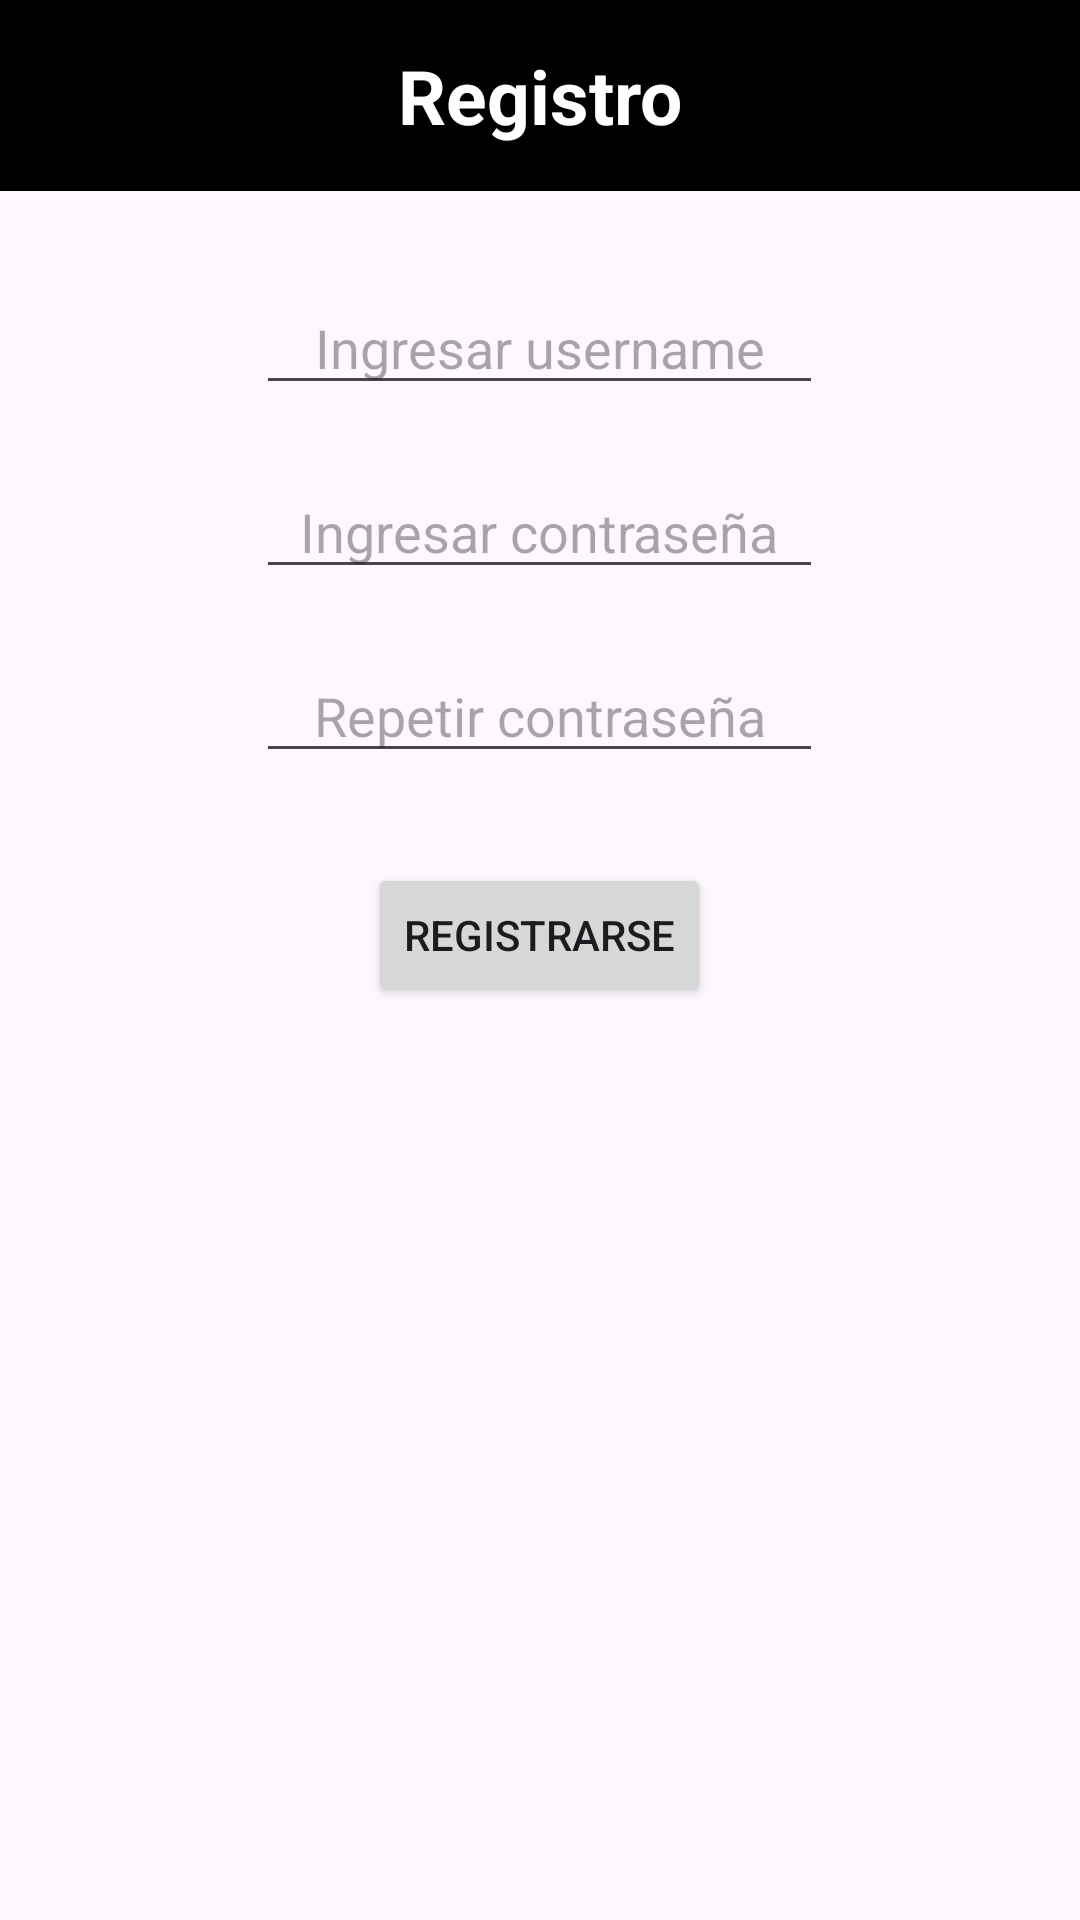

Layout XML and referenced resources for this Android screen:
<!-- AndroidManifest.xml: application theme Theme.ClimateChangeApp -->
<!-- res/layout/register_layout.xml -->
<?xml version="1.0" encoding="utf-8"?>
<RelativeLayout xmlns:android="http://schemas.android.com/apk/res/android"
    xmlns:app="http://schemas.android.com/apk/res-auto"
    xmlns:tools="http://schemas.android.com/tools"
    android:layout_width="match_parent"
    android:layout_height="wrap_content">

    <LinearLayout
        android:layout_width="match_parent"
        android:layout_height="wrap_content"
        android:orientation="vertical">
        <LinearLayout
            android:layout_width="match_parent"
            android:layout_height="wrap_content"
            android:orientation="horizontal"
            android:background="@color/primary_color"
            android:gravity="center">

            <TextView
                android:layout_width="wrap_content"
                android:layout_height="wrap_content"
                android:layout_margin="15dp"
                android:text="Registro"
                android:textColor="@color/onPrimary_color"
                android:textSize="25sp"
                android:textStyle="bold" />

        </LinearLayout>
        <LinearLayout
            android:layout_width="match_parent"
            android:layout_height="match_parent"
            android:orientation="vertical"
            android:layout_margin="20dp"
            android:gravity="center">
            <EditText
                android:id="@+id/usernameFrag"
                android:layout_width="wrap_content"
                android:layout_height="wrap_content"
                android:hint="Ingresar username"
                android:layout_margin="10dp"
                android:ems="9"
                android:textAlignment="center"/>
            <EditText
                android:id="@+id/passFrag"
                android:layout_width="wrap_content"
                android:layout_height="wrap_content"
                android:hint="Ingresar contraseña"
                android:layout_margin="10dp"
                android:inputType="textPassword"
                android:ems="9"
                android:textAlignment="center"/>
            <EditText
                android:id="@+id/confirmPassFrag"
                android:layout_width="wrap_content"
                android:layout_height="wrap_content"
                android:hint="Repetir contraseña"
                android:layout_margin="10dp"
                android:inputType="textPassword"
                android:ems="9"
                android:textAlignment="center"/>
        </LinearLayout>
        <Button
            android:id="@+id/registerBtnFrag"
            android:layout_width="wrap_content"
            android:layout_height="wrap_content"
            android:text="Registrarse"
            android:layout_marginBottom="40dp"
            android:layout_gravity="center"/>

    </LinearLayout>

</RelativeLayout>
<!-- resources referenced by this layout -->
<resources>
  <color name="onPrimary_color">#FFFFFFFF</color>
  <color name="primary_color">#FF000000</color>
  <style name="Theme.ClimateChangeApp" parent="Base.Theme.ClimateChangeApp" />
  <style name="Base.Theme.ClimateChangeApp" parent="Theme.Material3.DayNight.NoActionBar">
          
          
          <item name="colorPrimary">@color/primary_color</item>
          <item name="colorOnPrimary">@color/onPrimary_color</item>
  
      </style>
</resources>
